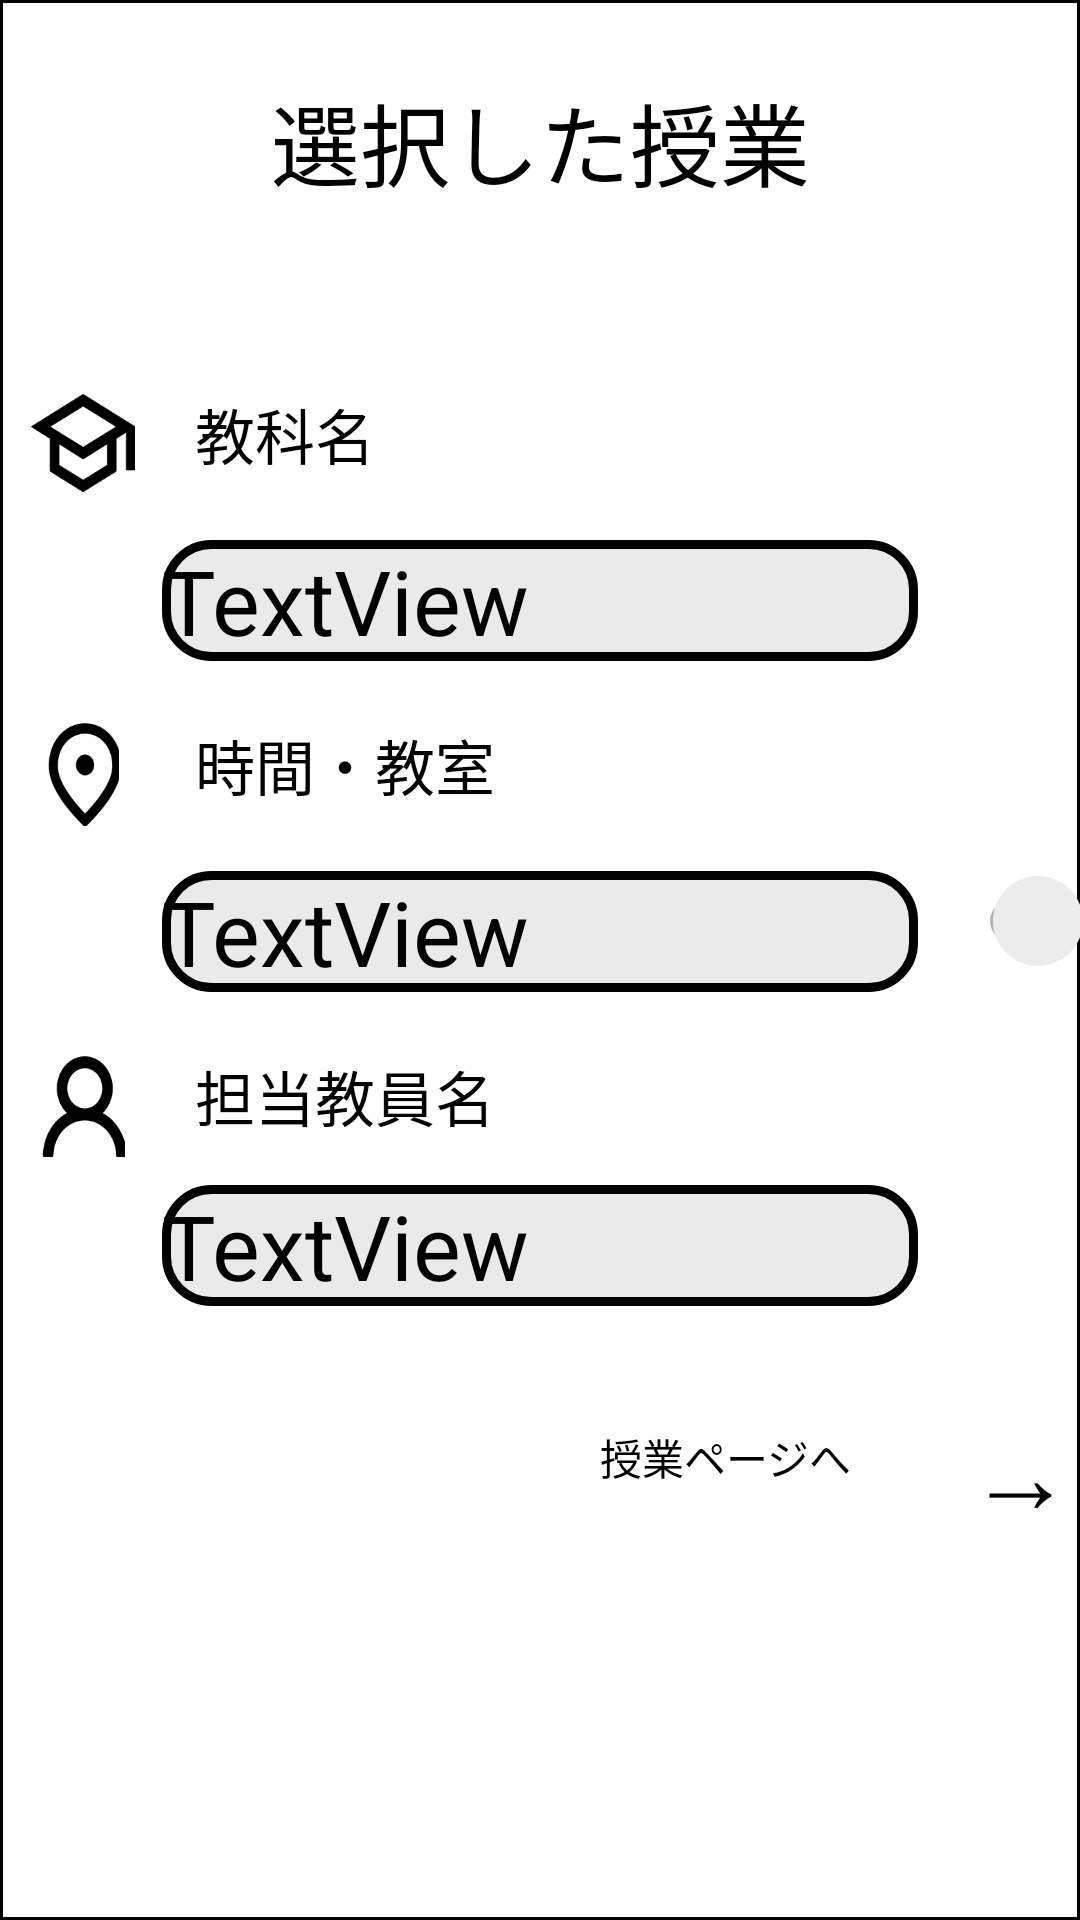

Android layout source for this screen:
<!-- AndroidManifest.xml: application theme Theme.ManabaApp -->
<!-- res/layout/unchangeable_class_dialog_layout.xml -->
<?xml version="1.0" encoding="utf-8"?>
<FrameLayout xmlns:android="http://schemas.android.com/apk/res/android"
    xmlns:app="http://schemas.android.com/apk/res-auto"
    xmlns:tools="http://schemas.android.com/tools"
    android:layout_width="match_parent"
    android:layout_height="match_parent"
    android:background="@drawable/white_background"
    >

    <androidx.constraintlayout.widget.ConstraintLayout
        android:layout_width="match_parent"
        android:layout_height="match_parent">

        <TextView
            android:id="@+id/textView"
            android:layout_width="wrap_content"
            android:layout_height="wrap_content"
            android:layout_marginTop="25dp"
            android:text="選択した授業"
            android:textColor="#000000"
            android:textSize="30sp"
            app:layout_constraintEnd_toEndOf="parent"
            app:layout_constraintStart_toStartOf="parent"
            app:layout_constraintTop_toTopOf="parent" />

        <ImageView
            android:id="@+id/classNameImageView"
            android:layout_width="35dp"
            android:layout_height="35dp"
            android:layout_alignParentStart="true"
            android:layout_marginStart="10dp"
            android:layout_marginTop="130dp"
            app:layout_constraintStart_toStartOf="parent"
            app:layout_constraintTop_toTopOf="parent"
            app:srcCompat="@drawable/class_name_icon" />

        <TextView
            android:id="@+id/textView2"
            android:layout_width="wrap_content"
            android:layout_height="wrap_content"
            android:layout_marginStart="20dp"
            android:layout_marginTop="130dp"
            android:text="教科名"
            android:textColor="#000000"
            android:textSize="20sp"
            app:layout_constraintStart_toEndOf="@+id/classNameImageView"
            app:layout_constraintTop_toTopOf="parent" />


        <TextView
            android:id="@+id/selectedClassName"
            android:layout_width="0dp"
            android:layout_height="wrap_content"
            android:layout_marginTop="15dp"
            android:text="@string/textview"
            android:textColor="#000000"
            android:textSize="30sp"
            android:background="@drawable/uneditable_text_background"
            app:layout_constraintEnd_toEndOf="parent"
            app:layout_constraintStart_toStartOf="parent"
            app:layout_constraintTop_toBottomOf="@+id/classNameImageView"
            app:layout_constraintWidth_percent="0.7"
            />


        <ImageView
            android:id="@+id/classRoomImageView"
            android:layout_width="35dp"
            android:layout_height="35dp"
            android:layout_alignParentStart="true"
            android:layout_marginStart="10dp"
            android:layout_marginTop="20dp"
            app:layout_constraintStart_toStartOf="parent"
            app:layout_constraintTop_toBottomOf="@+id/selectedClassName"
            app:srcCompat="@drawable/class_room_icon" />

        <TextView
            android:id="@+id/textView4"
            android:layout_width="wrap_content"
            android:layout_height="wrap_content"
            android:layout_marginStart="20dp"
            android:layout_marginTop="20dp"
            android:text="時間・教室"
            android:textColor="#000000"
            android:textSize="20sp"
            app:layout_constraintStart_toEndOf="@+id/classRoomImageView"
            app:layout_constraintTop_toBottomOf="@+id/selectedClassName" />

        <TextView
            android:id="@+id/selectedClassRoom"
            android:layout_width="0dp"
            android:layout_height="wrap_content"
            android:layout_marginTop="15dp"
            android:text="@string/textview"
            android:textColor="#000000"
            android:textSize="30sp"
            android:background="@drawable/uneditable_text_background"
            app:layout_constraintEnd_toEndOf="parent"
            app:layout_constraintStart_toStartOf="parent"
            app:layout_constraintTop_toBottomOf="@+id/classRoomImageView"
            app:layout_constraintWidth_percent="0.7"/>



        <ImageView
            android:id="@+id/ProfessorNameImageView"
            android:layout_width="35dp"
            android:layout_height="35dp"
            android:layout_alignParentStart="true"
            android:layout_marginStart="10dp"
            android:layout_marginTop="20dp"
            app:layout_constraintStart_toStartOf="parent"
            app:layout_constraintTop_toBottomOf="@+id/selectedClassRoom"
            app:srcCompat="@drawable/professor_name_icon" />

        <TextView
            android:id="@+id/textView6"
            android:layout_width="wrap_content"
            android:layout_height="wrap_content"
            android:layout_marginStart="20dp"
            android:layout_marginTop="20dp"
            android:text="担当教員名"
            android:textColor="#000000"
            android:textSize="20sp"
            app:layout_constraintStart_toEndOf="@+id/ProfessorNameImageView"
            app:layout_constraintTop_toBottomOf="@+id/selectedClassRoom" />

        <TextView
            android:id="@+id/selectedProfessorName"
            android:layout_width="0dp"
            android:layout_height="wrap_content"
            android:layout_marginTop="15dp"
            android:text="@string/textview"
            android:textColor="#000000"
            android:textSize="30sp"
            android:background="@drawable/uneditable_text_background"
            app:layout_constraintEnd_toEndOf="parent"
            app:layout_constraintStart_toStartOf="parent"
            app:layout_constraintTop_toBottomOf="@+id/textView6"
            app:layout_constraintWidth_percent="0.7"/>

        <TextView
            android:id="@+id/textView3"
            android:layout_width="wrap_content"
            android:layout_height="wrap_content"
            android:layout_marginStart="200dp"
            android:layout_marginTop="40dp"
            android:text="授業ページへ"
            android:textColor="#000000"
            app:layout_constraintStart_toStartOf="parent"
            app:layout_constraintTop_toBottomOf="@+id/selectedProfessorName" />

        <Button
            android:id="@+id/classPageButton"
            android:layout_width="wrap_content"
            android:layout_height="71dp"
            android:layout_marginStart="12dp"
            android:layout_marginTop="20dp"
            android:background="@android:color/transparent"
            android:text="→"
            android:textColor="#000000"
            android:textSize="35sp"
            app:layout_constraintStart_toEndOf="@+id/textView3"
            app:layout_constraintTop_toBottomOf="@+id/selectedProfessorName" />

        <androidx.appcompat.widget.SwitchCompat
            android:id="@+id/notificationSwitch"
            android:layout_width="90dp"
            android:layout_height="45dp"
            android:layout_marginStart="10dp"
            android:layout_marginTop="15dp"
            android:showText="false"
            android:thumb="@drawable/switch_thumb"
            app:layout_constraintStart_toEndOf="@+id/selectedClassRoom"
            app:layout_constraintTop_toBottomOf="@+id/textView4" />



    </androidx.constraintlayout.widget.ConstraintLayout>
</FrameLayout>
<!-- resources referenced by this layout -->
<resources>
  <!-- drawable class_name_icon: png bitmap (drawable, 1967 bytes) -->
  <!-- drawable class_room_icon: png bitmap (drawable, 2154 bytes) -->
  <!-- drawable professor_name_icon: png bitmap (drawable, 1958 bytes) -->
  <!-- drawable switch_thumb (drawable) -->
  <?xml version="1.0" encoding="utf-8"?>
  <selector xmlns:tools="http://schemas.android.com/tools" xmlns:android="http://schemas.android.com/apk/res/android">
      
      <item android:state_checked="true">
          <layer-list>
              <item android:bottom="5dp"
                  android:left="5dp"
                  android:right="5dp"
                  android:top="5dp">
                  <shape android:shape="oval" >
                      <size android:height="30dp" android:width="30dp" />
                      <solid android:color="?attr/colorControlActivated" />
                  </shape>
              </item>
          </layer-list>
      </item>
  
      
      <item>
          <layer-list>
              <item android:bottom="5dp"
                  android:left="5dp"
                  android:right="5dp"
                  android:top="5dp">
                  <shape android:shape="oval" >
                      <size android:height="30dp" android:width="30dp" />
                      <solid android:color="#ececec" />
                  </shape>
              </item>
          </layer-list>
      </item>
  
  </selector>
  <!-- drawable uneditable_text_background (drawable) -->
  <shape xmlns:android="http://schemas.android.com/apk/res/android">
      <corners android:radius="15dp" /> 
      <solid android:color="#33979797" /> 
      <stroke
          android:width="3dp"
          android:color="#000000" /> 
  </shape>
  <!-- drawable white_background (drawable) -->
  <shape xmlns:android="http://schemas.android.com/apk/res/android"
      android:shape="rectangle">
      <solid android:color="@color/white" />
      <stroke
          android:width="1dp"
          android:color="#000000" />
      <corners android:radius="0dp" />
  </shape>
  <string name="textview">TextView</string>
  <style name="Theme.ManabaApp" parent="Theme.MaterialComponents.DayNight.DarkActionBar">
          
          <item name="colorPrimary">@color/purple_500</item>
          <item name="colorPrimaryVariant">@color/purple_700</item>
          <item name="colorOnPrimary">@color/white</item>
          
          <item name="colorSecondary">@color/teal_200</item>
          <item name="colorSecondaryVariant">@color/teal_700</item>
          <item name="colorOnSecondary">@color/black</item>
          
          <item name="android:statusBarColor">?attr/colorPrimaryVariant</item>
          
      </style>
  <color name="white">#FFFFFFFF</color>
  <color name="purple_500">#FF6200EE</color>
  <color name="purple_700">#FF3700B3</color>
  <color name="teal_200">#FF03DAC5</color>
  <color name="teal_700">#FF018786</color>
  <color name="black">#FF000000</color>
</resources>
